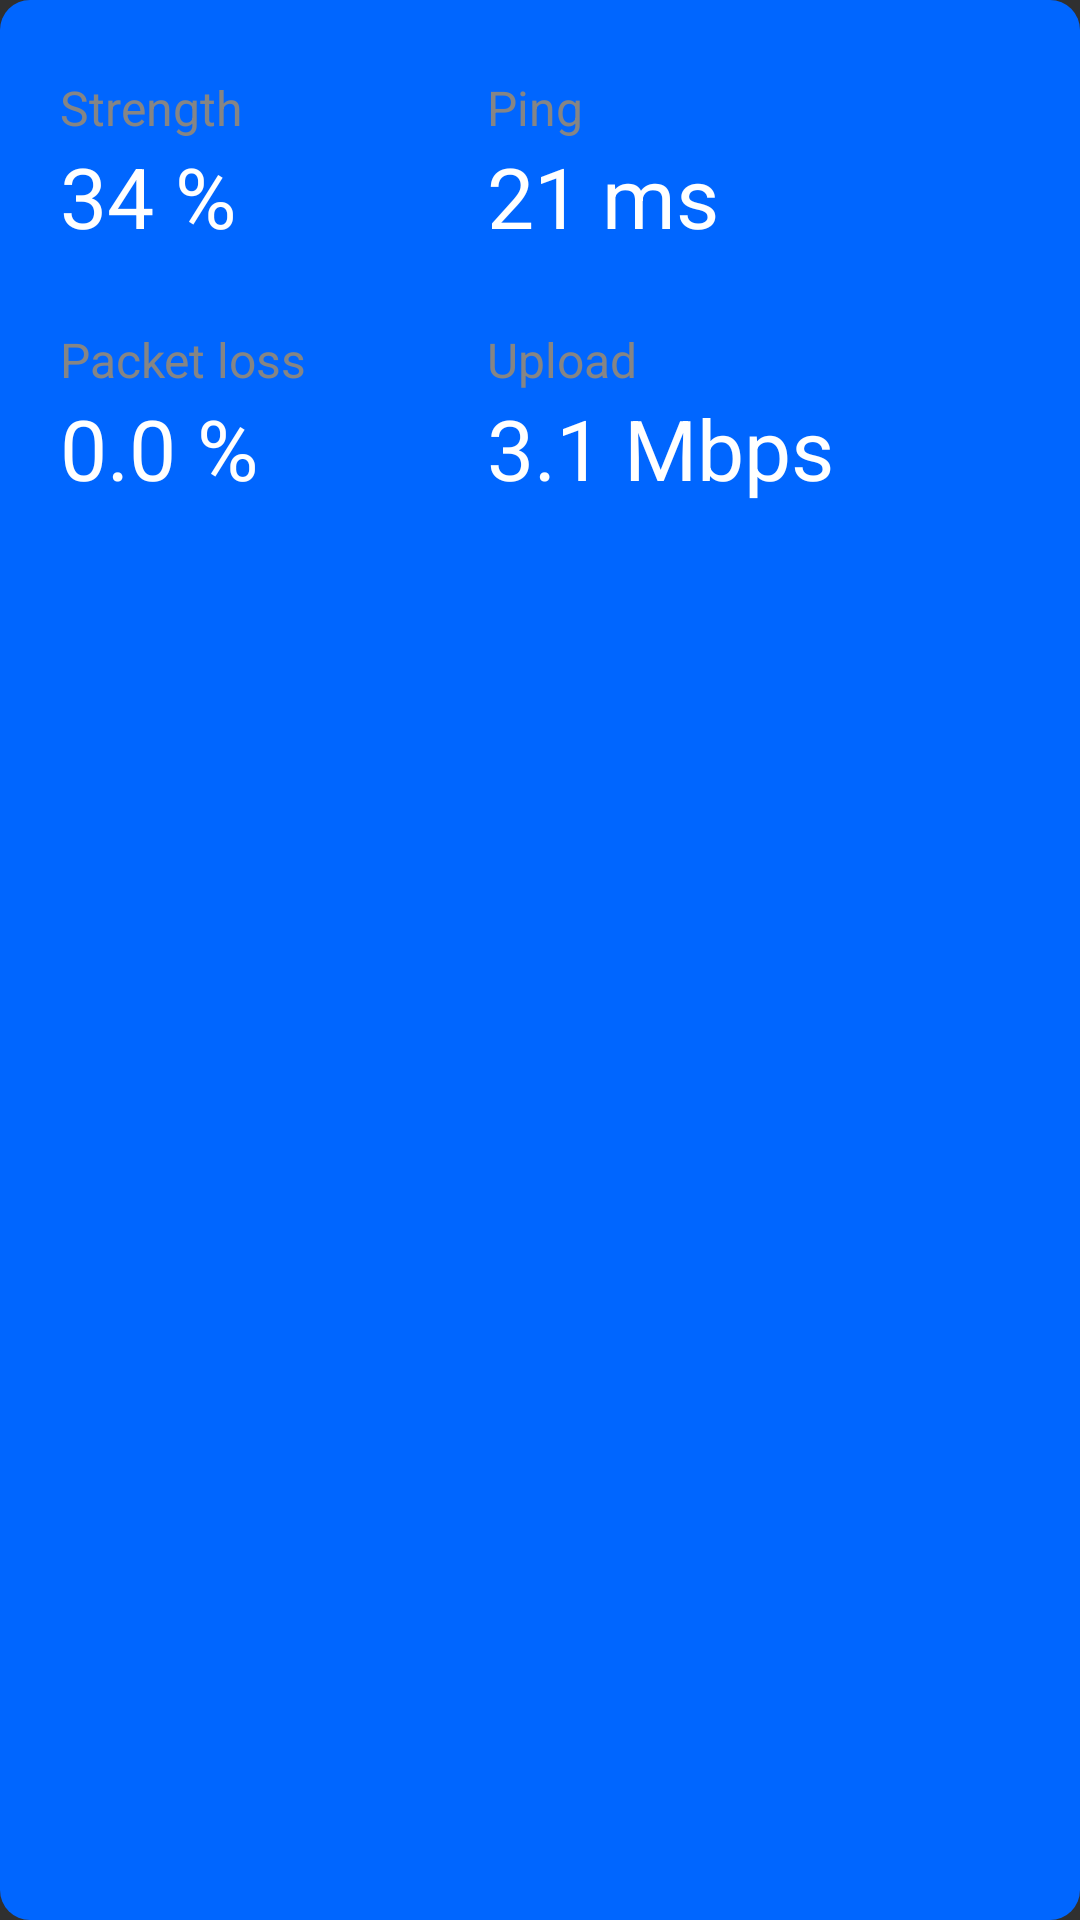

The Android layout XML behind this screen, and the referenced resources:
<!-- AndroidManifest.xml: application theme Theme.AppCompat.NoActionBar -->
<!-- res/layout/template_result.xml -->
<?xml version="1.0" encoding="utf-8"?>
<GridLayout android:id="@+id/d_results_template"
    android:layout_width="match_parent"
    android:layout_height="wrap_content"
    android:layout_marginTop="5dp"
    android:layout_marginBottom="10dp"
    android:rowCount="4"
    android:columnCount="2"
    android:background="@drawable/rounded_corner_blue"
    xmlns:android="http://schemas.android.com/apk/res/android">


    <TextView
        style="@style/TextStyle4"
        android:layout_width="wrap_content"
        android:layout_height="wrap_content"
        android:layout_marginTop="25dp"
        android:layout_marginStart="20dp"
        android:text="Strength"/>

    <TextView
        style="@style/TextStyle4"
        android:layout_width="wrap_content"
        android:layout_height="wrap_content"
        android:layout_marginTop="25dp"
        android:layout_marginStart="60dp"
        android:text="Ping"/>

    <TextView
        android:id="@+id/d_strength_result"
        android:layout_width="wrap_content"
        android:layout_height="wrap_content"
        android:textSize="28sp"
        android:textColor="@color/white"
        android:lineSpacingExtra="4sp"
        android:layout_marginStart="20dp"
        android:text="34 %"/>

    <TextView
        android:id="@+id/d_ping_result"
        android:layout_width="wrap_content"
        android:layout_height="wrap_content"
        android:textSize="28sp"
        android:textColor="@color/white"
        android:lineSpacingExtra="4sp"
        android:layout_marginStart="60dp"
        android:text="21 ms"/>

    <TextView
        style="@style/TextStyle4"
        android:layout_width="wrap_content"
        android:layout_height="wrap_content"
        android:layout_marginTop="25dp"
        android:layout_marginStart="20dp"
        android:text="@string/lost2"/>

    <TextView
        style="@style/TextStyle4"
        android:layout_width="wrap_content"
        android:layout_height="wrap_content"
        android:layout_marginTop="25dp"
        android:layout_marginStart="60dp"
        android:text="@string/time"/>

    <TextView
        android:id="@+id/d_lost_result"
        android:layout_width="wrap_content"
        android:layout_height="wrap_content"
        android:textSize="28sp"
        android:textColor="@color/white"
        android:lineSpacingExtra="4sp"
        android:layout_marginStart="20dp"
        android:layout_marginBottom="25dp"
        android:text="0.0 %"/>

    <TextView
        android:id="@+id/d_dl_result"
        android:layout_width="wrap_content"
        android:layout_height="wrap_content"
        android:textSize="28sp"
        android:textColor="@color/white"
        android:lineSpacingExtra="4sp"
        android:layout_marginStart="60dp"
        android:layout_marginBottom="25dp"
        android:text="3.1 Mbps"/>
</GridLayout>
<!-- resources referenced by this layout -->
<resources>
  <color name="white">#ffffff</color>
  <!-- drawable rounded_corner_blue (drawable) -->
  <?xml version="1.0" encoding="utf-8"?>
  <shape xmlns:android="http://schemas.android.com/apk/res/android">
      <solid android:color="@color/bright_blue" />
      
      
      <corners android:radius="10dp" />
  </shape>
  <string name="lost2">Packet loss</string>
  <string name="time">Upload</string>
  <style name="TextStyle4">
          <item name="android:textSize">16sp</item>
          <item name="android:lineSpacingExtra">3sp</item>
          <item name="android:textColor">@color/warm_grey</item>
      </style>
  <color name="bright_blue">#0066ff</color>
  <color name="warm_grey">#858585</color>
</resources>
